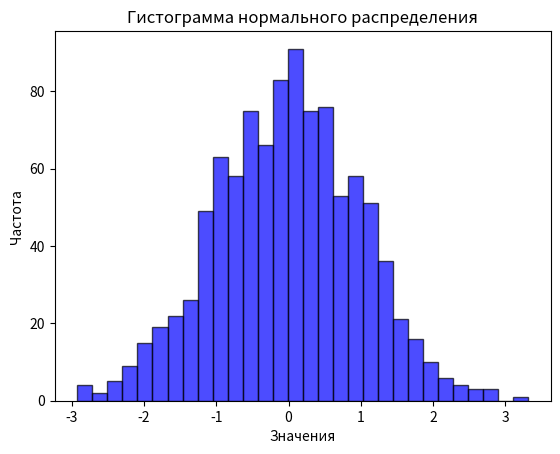

This chart was generated by the following Python code:
import numpy as np
import matplotlib.pyplot as plt

# Параметры нормального распределения
mean = 0       # Среднее значение
std_dev = 1    # Стандартное отклонение
num_samples = 1000  # Количество образцов

# Генерация случайных чисел, распределенных по нормальному распределению
data = np.random.normal(mean, std_dev, num_samples)

# Создание гистограммы
plt.hist(data, bins=30, color='blue', alpha=0.7, edgecolor='black')

# Настройка графика
plt.title('Гистограмма нормального распределения')
plt.xlabel('Значения')
plt.ylabel('Частота')

# Отображение гистограммы
plt.show()